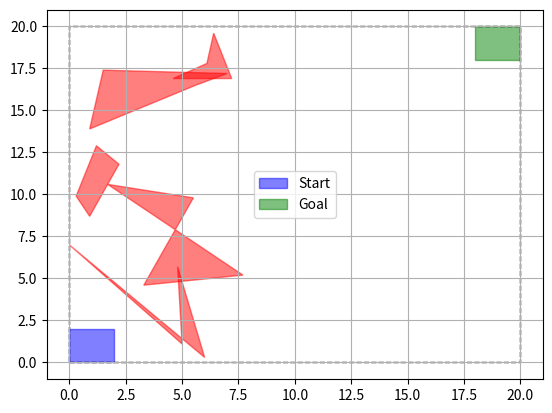

Write Python code to recreate this figure.
import numpy as np
import matplotlib.pyplot as plt
import matplotlib.patches as patches


def generate_env(num_obstacles: int):
    # Define workspace bounds
    lower_bound = np.array([0, 0])
    upper_bound = np.array([20, 20])

    grid_size = 8
    overlap_fraction = 0.5
    overlap_size = grid_size * overlap_fraction

    num_rows = int((upper_bound[1] - lower_bound[1]) / (grid_size - overlap_size))
    num_cols = int((upper_bound[0] - lower_bound[0]) / (grid_size - overlap_size))

    grid_cells = []
    for x in range(num_cols):
        for y in range(num_rows):
            x_min = lower_bound[0] + x * (grid_size - overlap_size)
            x_max = x_min + grid_size
            y_min = lower_bound[1] + y * (grid_size - overlap_size)
            y_max = y_min + grid_size
            grid_cells.append((x_min, y_min, x_max, y_max))
    # print(grid_cells)
    np.random.shuffle(np.array(grid_cells))
    grid_cells = grid_cells[:num_obstacles]

    obstacles = []
    for (x_min, y_min, x_max, y_max) in grid_cells:
        x_max, y_max = min(x_max, upper_bound[0]), min(y_max, upper_bound[1])
        while True:  # Try multiple times to ensure obstacles are created
            points = np.random.uniform([x_min, y_min], [x_max, y_max], (4, 2))
            points = np.round(points, 1)
            if len(points) == 4:
                obstacles.append(points)
                break

    # Define start and goal sets
    Theta = np.array([[0, 0], [2, 0], [2, 2], [0, 2]])
    G = np.array([[18, 18], [20, 18], [20, 20], [18, 20]])

    # Define workspace
    workspace = np.array([[0, 0], [20, 0], [20, 20], [0, 20]])

    return Theta, G, obstacles, workspace


Theta, G, obstacles, workspace = generate_env(5)
print("Start set:", Theta)
print("Goal set:", G)
print("Obstacles:", obstacles)
print("Workspace:", workspace)

# Visualization
fig, ax = plt.subplots()
ax.add_patch(patches.Polygon(Theta, closed=True, fill=True, color='blue', alpha=0.5, label='Start'))
ax.add_patch(patches.Polygon(G, closed=True, fill=True, color='green', alpha=0.5, label='Goal'))
for obs in obstacles:
    ax.add_patch(patches.Polygon(obs, closed=True, fill=True, color='red', alpha=0.5))
ax.add_patch(patches.Polygon(workspace, closed=True, edgecolor='black', fill=False, linestyle='--'))
ax.autoscale_view()
plt.legend()
plt.grid(True)
plt.show()
